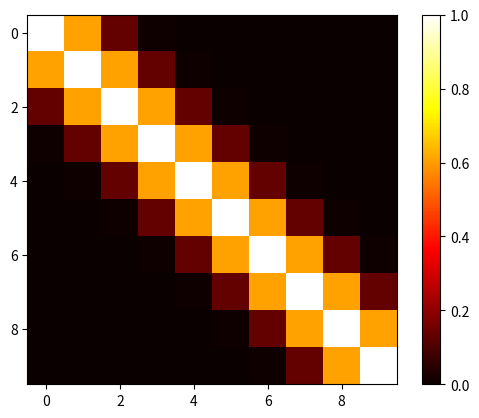

Reproduce this figure in Python. (Note: this script raises an exception after producing the figure.)
from random import gauss

import matplotlib.pyplot as pl
import numpy as np
from mpl_toolkits.mplot3d import Axes3D
from os.path import expanduser
import math

# converted from https://github.com/p2t2/figaro/blob/7bdc7c26b011633b4e0a66decc068ffa6f8177f2/FigaroExamples/src/main/scala/com/cra/figaro/example/GaussianProcessTraining.scala


def plot(xs, ys, z, where, title):
    x, y = np.meshgrid(xs, ys)
    ax = pl.subplot(where, projection='3d', title=title)
    ax.plot_surface(x, y, z)


def covariance_ls(i, j, xs, gamma):
    return math.exp(- ((xs[i] - xs[j]) ** 2) * gamma)


def radial_basis_function_kernel(xs, gamma):
    size = len(xs)
    m = [covariance_ls(i, j, xs, gamma) for i in range(0, size) for j in range(0, size)]
    return np.asmatrix(m).reshape([size, size])


def heat_map(m, file):
    dir = expanduser("~") + "/Pictures/"
    heatmap = pl.imshow(m, cmap='hot', interpolation='nearest')
    pl.colorbar(heatmap)
    pl.savefig(dir + "/" + file)
    pl.clf()


if __name__ == "__main__":
    xs = np.arange(1, 11).reshape([10, 1])
    ys = np.asmatrix(list(map(lambda x: (x ** 2) + gauss(0, 1), xs)))
    print("ys shape = ", np.shape(ys))
    prior = np.sum(ys, axis=0) / len(xs)
    responses = ys - prior

    C = radial_basis_function_kernel(xs, 1. / 2.0)
    print("C shape = ", np.shape(C))
    print("C:\n", C)

    bias = np.eye(len(xs)) * 0.001
    print("bias:\n", bias)
    invC = np.linalg.inv(C + bias)  # https://javaagile.blogspot.com/2017/12/ridge-regression.html
    print("C * invC\n", np.dot((C + bias), invC))

    print("invC shape = ", np.shape(invC))
    print("invC:\n", invC)

    print("responses:\n", responses)
    alpha = np.sum(np.multiply(invC, np.transpose(responses)), axis=0)
    print("alpha shape = ", np.shape(alpha))
    print("alpha:\n", alpha)

    pl.figure()
    heat_map(C, "/m_covariance_fn.png")
    heat_map(invC, "/m_inv_covariance_fn.png")
    heat_map(alpha, "/m_alpha.png")
